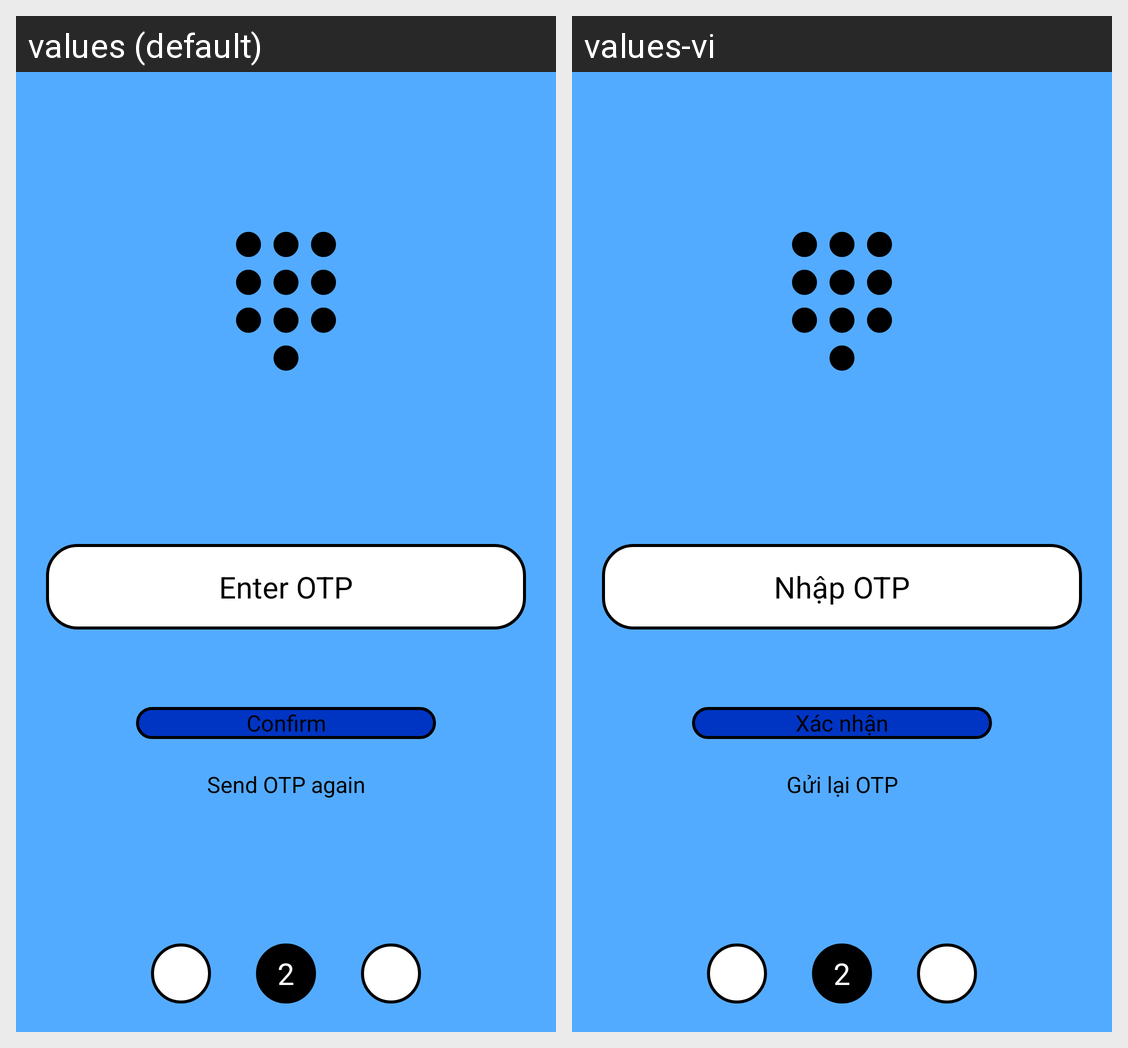

This grid shows one Android layout under two languages. Give, for every string resource on the screen, its name, the default text and each shown locale's text.
Android screen res/layout/activity_otp.xml rendered under 2 locales, left to right: values (default), values-vi. Device: Nexus 5 (rendered at 1080×1920; each locale shown at half size, 540×960, under a caption strip naming it); theme Theme.SmartChat.
Strings drawn on this screen, with the default value and each locale's value (text and hints the layout hard-codes, and strings that could not be matched under every locale, appear in the picture but are not listed):

enterOTP
  values: Enter OTP
  values-vi: Nhập OTP

confirm
  values: Confirm
  values-vi: Xác nhận

resendOTP
  values: Send OTP again
  values-vi: Gửi lại OTP
